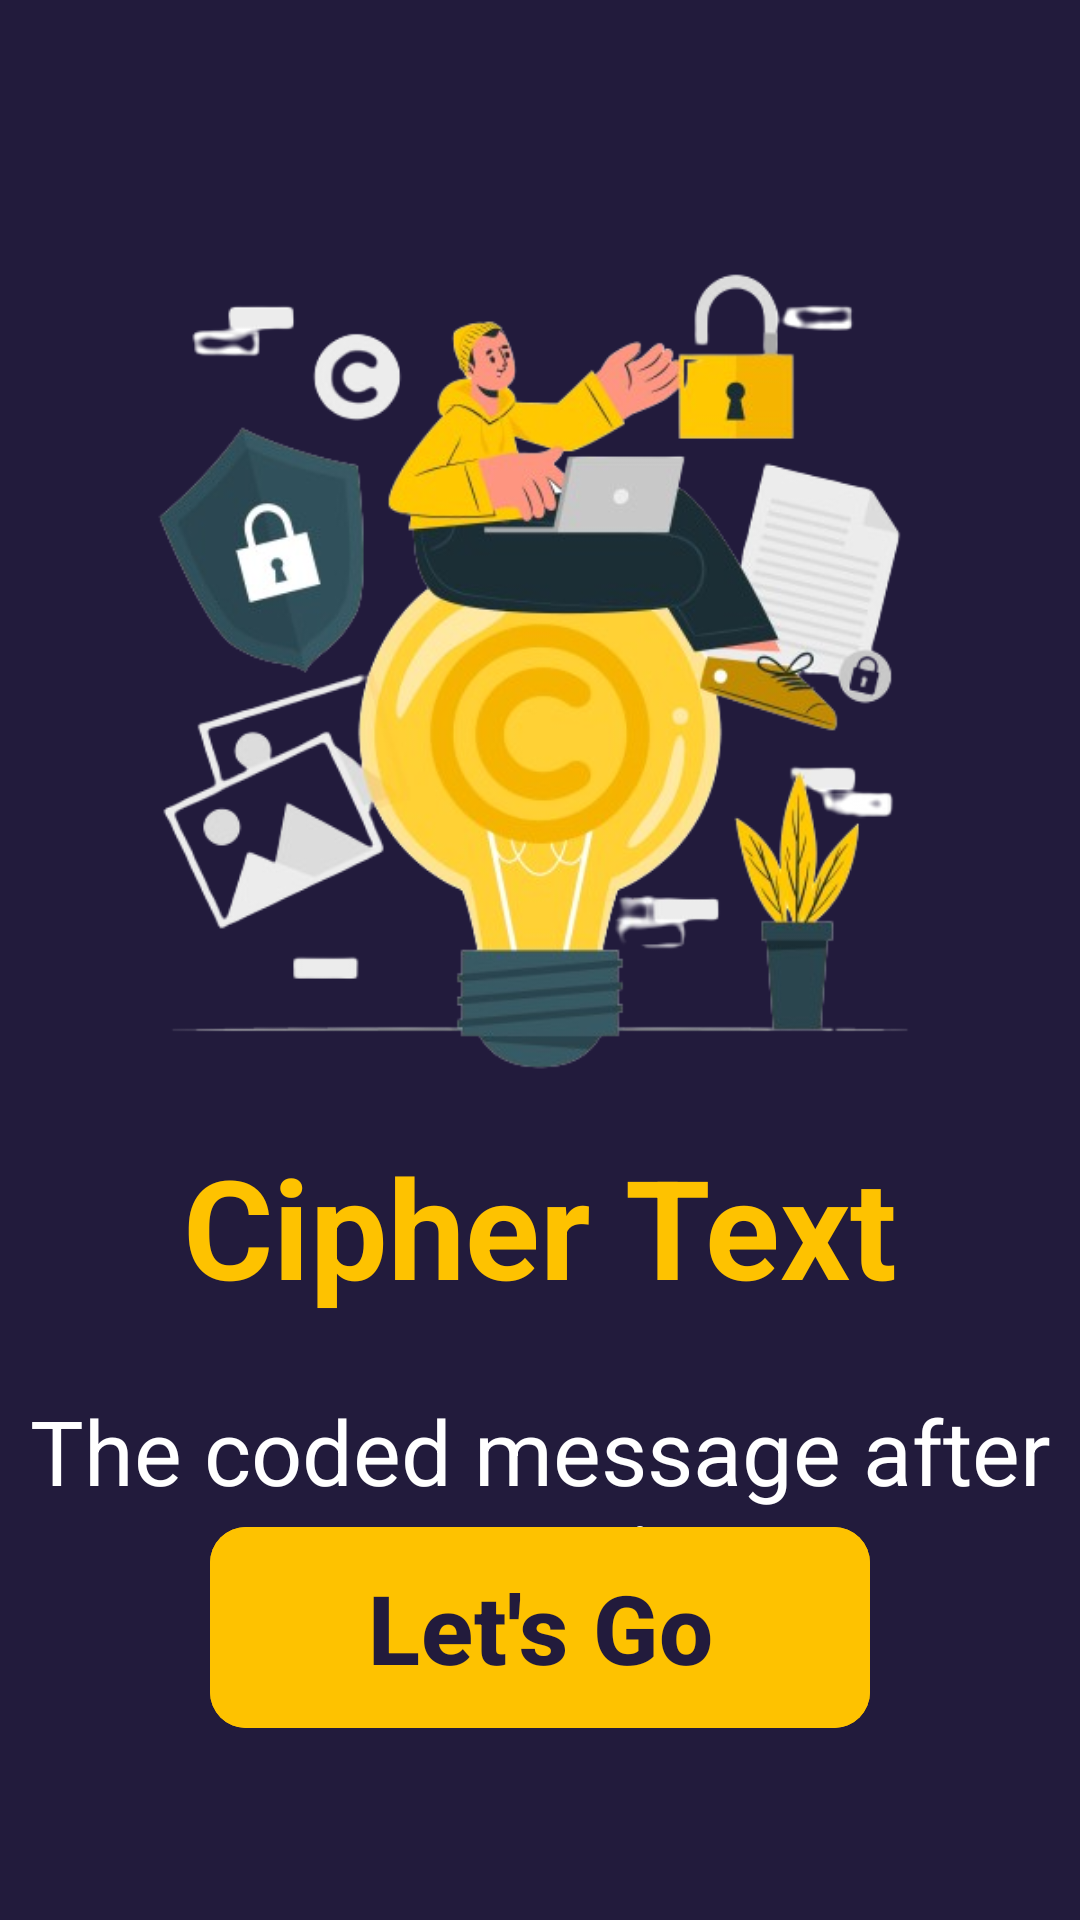

Produce the Android XML layout that renders to this screen, including the resource entries it uses.
<!-- AndroidManifest.xml: application theme Theme.SecureCipher -->
<!-- res/layout/fragment_fourth.xml -->
<?xml version="1.0" encoding="utf-8"?>
<androidx.constraintlayout.widget.ConstraintLayout xmlns:android="http://schemas.android.com/apk/res/android"
    xmlns:tools="http://schemas.android.com/tools"
    android:layout_width="match_parent"
    android:layout_height="match_parent"
    xmlns:app="http://schemas.android.com/apk/res-auto"
    tools:context=".onboarding.FourthFragment"
    android:background="@color/bg_color">

    <ImageView
        android:id="@+id/ciphertext_img"
        android:layout_width="300dp"
        android:layout_height="wrap_content"
        android:layout_marginTop="70dp"
        android:adjustViewBounds="true"
        android:src="@drawable/ciphertext"
        app:layout_constraintEnd_toEndOf="parent"
        app:layout_constraintStart_toStartOf="parent"
        app:layout_constraintTop_toTopOf="parent" />

    <TextView
        android:id="@+id/ciphertext"
        android:layout_width="wrap_content"
        android:layout_height="wrap_content"
        android:layout_marginTop="8dp"
        android:fontFamily="sans-serif"
        android:text="Cipher Text"
        android:textStyle="bold"
        android:textColor="@color/yellow"
        android:textSize="46sp"
        app:layout_constraintEnd_toEndOf="@id/ciphertext_img"
        app:layout_constraintStart_toStartOf="@id/ciphertext_img"
        app:layout_constraintTop_toBottomOf="@id/ciphertext_img" />

    <TextView
        android:layout_width="match_parent"
        android:layout_height="wrap_content"
        android:layout_marginTop="24dp"
        android:gravity="center"
        android:text="@string/cipher_term"
        android:textColor="@color/white"
        android:textSize="30sp"
        app:layout_constraintEnd_toEndOf="@id/ciphertext"
        app:layout_constraintStart_toStartOf="@id/ciphertext"
        app:layout_constraintTop_toBottomOf="@id/ciphertext" />

    <com.google.android.material.button.MaterialButton
        android:id="@+id/gobtn"
        android:layout_width="match_parent"
        android:layout_height="wrap_content"
        android:layout_marginHorizontal="70dp"
        android:layout_marginBottom="60dp"
        android:backgroundTint="@color/yellow"
        android:paddingHorizontal="40dp"
        android:paddingVertical="12dp"
        android:text="Let's Go"
        android:textColor="@color/bg_color"
        android:textSize="32sp"
        android:textStyle="bold"
        app:cornerRadius="12dp"
        app:layout_constraintBottom_toBottomOf="parent"
        app:layout_constraintEnd_toEndOf="@id/ciphertext"
        app:layout_constraintStart_toStartOf="@id/ciphertext" />


</androidx.constraintlayout.widget.ConstraintLayout>
<!-- resources referenced by this layout -->
<resources>
  <color name="bg_color">#221B3C</color>
  <color name="white">#FFFFFFFF</color>
  <color name="yellow">#FEC200</color>
  <!-- drawable ciphertext: png bitmap (drawable, 186050 bytes) -->
  <string name="cipher_term">The coded message after encryption</string>
  <style name="Theme.SecureCipher" parent="Base.Theme.SecureCipher" />
  <style name="Base.Theme.SecureCipher" parent="Theme.Material3.DayNight.NoActionBar">
          
          <item name="colorPrimary">@color/bg_color</item>
  
      </style>
</resources>
